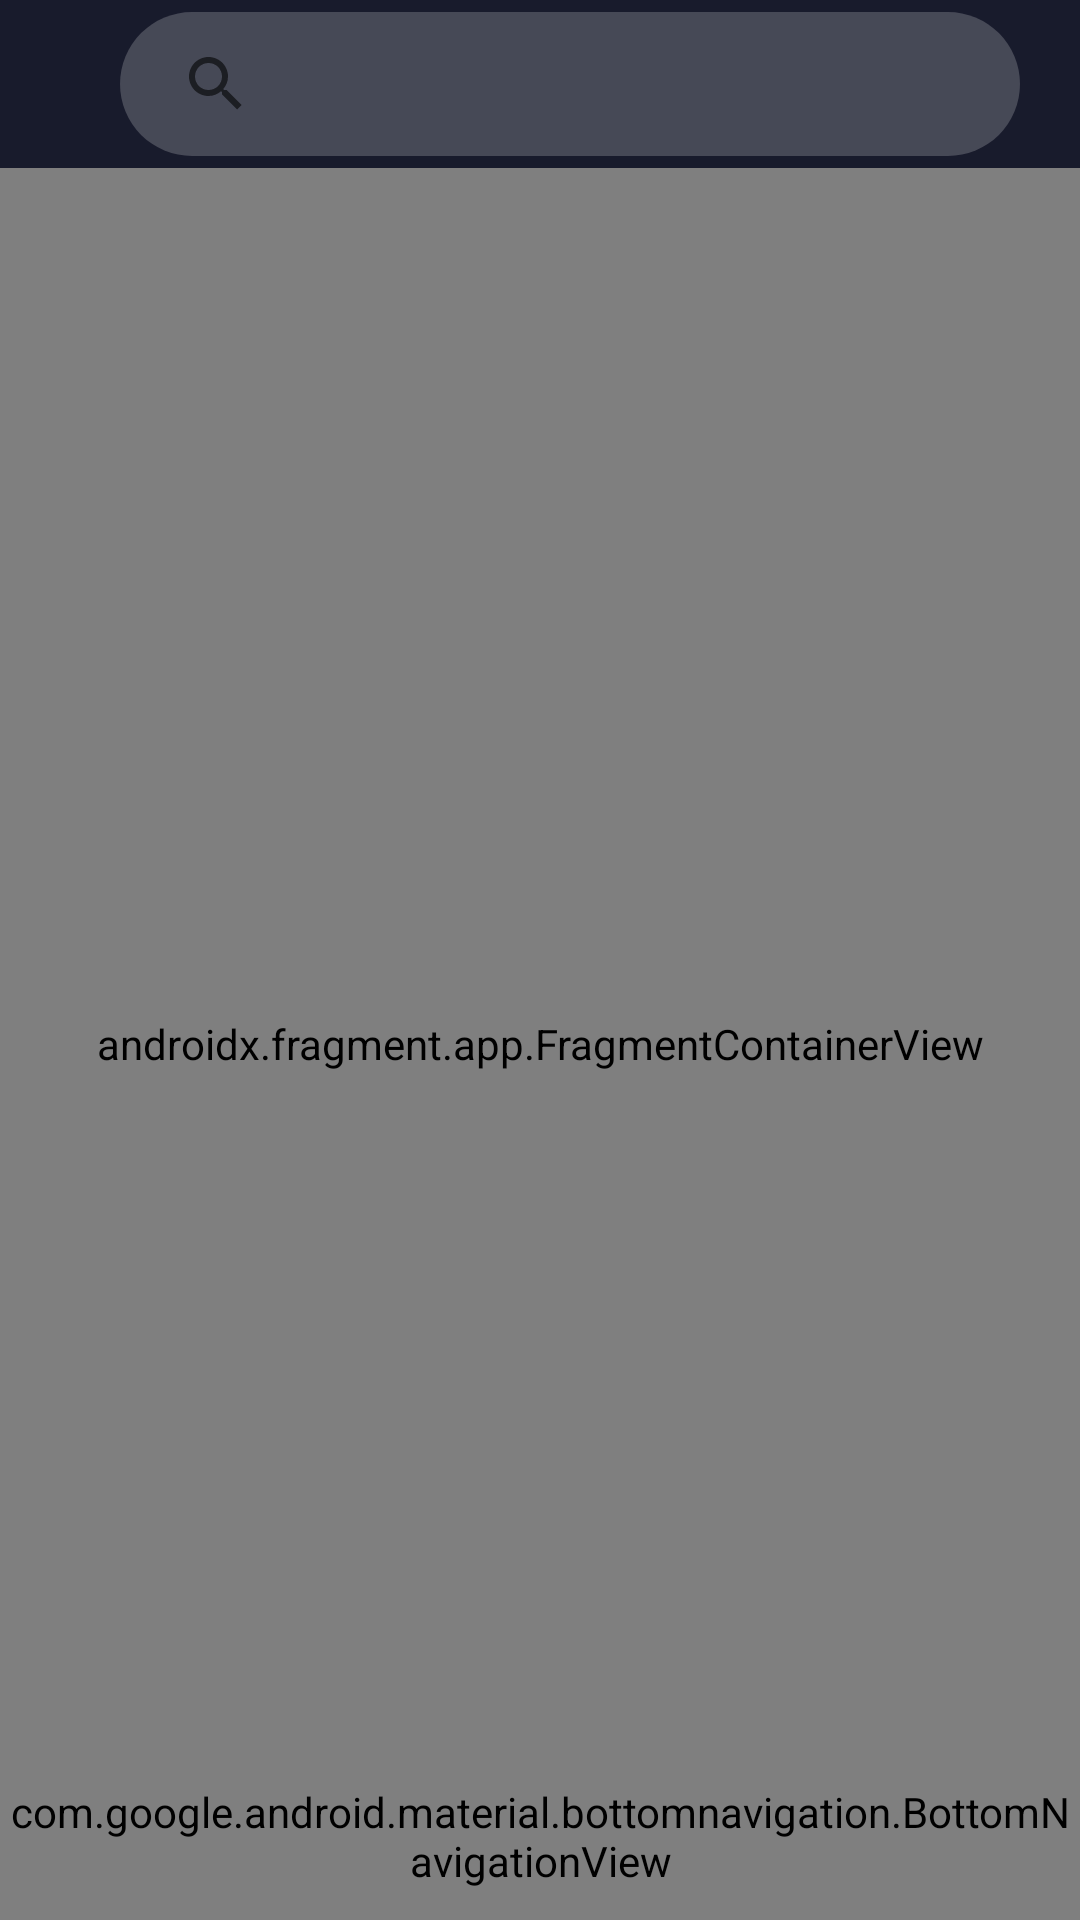

Write the Android layout XML for this screen, with the resource values it uses.
<!-- AndroidManifest.xml: application theme Theme.MusicPlayer -->
<!-- res/layout/activity_main.xml -->
<?xml version="1.0" encoding="utf-8"?>
<RelativeLayout xmlns:android="http://schemas.android.com/apk/res/android"
    xmlns:app="http://schemas.android.com/apk/res-auto"
    xmlns:tools="http://schemas.android.com/tools"
    android:layout_width="match_parent"
    android:layout_height="match_parent"
    tools:context=".view.MainActivity"
    android:orientation="vertical">







    <androidx.drawerlayout.widget.DrawerLayout
        android:id="@+id/drawer_layout"
        android:layout_width="match_parent"
        android:layout_height="match_parent"
        tools:openDrawer="start">
        <LinearLayout
            android:layout_width="match_parent"
            android:layout_height="match_parent"
            android:orientation="vertical">
            <com.google.android.material.appbar.AppBarLayout
                android:layout_width="match_parent"
                android:layout_height="wrap_content">

                <androidx.appcompat.widget.Toolbar
                    android:id="@+id/tool_bar"
                    android:layout_width="match_parent"
                    android:layout_height="?attr/actionBarSize"
                    android:background="@color/back_ground"
                    >
                    <androidx.appcompat.widget.SearchView
                        android:id="@+id/search_bar"
                        android:layout_width="300dp"
                        android:layout_height="wrap_content"
                        android:layout_marginEnd="20dp"
                        android:layout_gravity="end"
                        app:queryBackground="@null"
                        android:background="@drawable/search_bg_shape"
                        app:iconifiedByDefault="false"

                        />
                </androidx.appcompat.widget.Toolbar>

            </com.google.android.material.appbar.AppBarLayout>

            <androidx.fragment.app.FragmentContainerView
                android:id="@+id/fragmentContainerView"
                android:name="androidx.navigation.fragment.NavHostFragment"
                android:layout_width="match_parent"
                android:layout_height="match_parent"
                app:defaultNavHost="true"
                app:navGraph="@navigation/music_player_nav"
                />
        </LinearLayout>
        <RelativeLayout
            android:layout_width="match_parent"
            android:layout_height="match_parent">

            <com.google.android.material.bottomnavigation.BottomNavigationView
                android:id="@+id/bottom_navigation_view"
                android:layout_width="match_parent"
                android:layout_height="?attr/actionBarSize"
                android:layout_alignParentBottom="true"
                android:background="@color/nav_bottom_bg"
                app:itemIconSize="@dimen/navigation_icon_size"
                app:menu="@menu/menu_bottom_nav"
                />
        </RelativeLayout>

        <com.google.android.material.navigation.NavigationView
            android:id="@+id/nav_drawer"
            android:layout_width="match_parent"
            android:layout_height="match_parent"
            app:headerLayout="@layout/layout_head_drawer"
            android:layout_gravity="start"
            android:background="@color/nav_drawer_bg"
            app:itemTextColor="@color/white"
            app:menu="@menu/menu_drawer_nav" />

    </androidx.drawerlayout.widget.DrawerLayout>
</RelativeLayout>
<!-- res/layout/layout_head_drawer.xml (included above) -->
<?xml version="1.0" encoding="utf-8"?>
<LinearLayout xmlns:android="http://schemas.android.com/apk/res/android"
    android:layout_width="match_parent"
    android:layout_height="211dp"
    android:orientation="vertical"
    android:background="@color/nav_drawer_head_bg"
    >
    <ImageView
        android:layout_width="68dp"
        android:layout_height="100dp"
        android:layout_gravity="center"
        android:layout_marginTop="27dp"
        android:background="@drawable/logo1"/>

    <LinearLayout
        android:layout_width="match_parent"
        android:layout_height="wrap_content"
        android:orientation="horizontal"
        android:layout_marginTop="26dp">
        <TextView
            android:id="@+id/total_number_songs"
            android:layout_width="0dp"
            android:layout_height="match_parent"
            android:layout_weight="1"
            android:text="328"
            android:gravity="center"
            android:textColor="@color/text_01"/>
        <TextView
            android:id="@+id/total_number_albums"
            android:layout_width="0dp"
            android:layout_height="match_parent"
            android:layout_weight="1"
            android:text="52"
            android:gravity="center"
            android:textColor="@color/text_01"/>

        <TextView
            android:id="@+id/total_number_artists"
            android:layout_width="0dp"
            android:layout_height="match_parent"
            android:layout_weight="1"
            android:text="87"
            android:gravity="center"
            android:textColor="@color/text_01"/>

    </LinearLayout>

    <LinearLayout
        android:layout_width="match_parent"
        android:layout_height="wrap_content"
        android:orientation="horizontal">
        <TextView
            android:id="@+id/total_songs"
            android:layout_width="0dp"
            android:layout_height="match_parent"
            android:layout_weight="1"
            android:text="Songs"
            android:gravity="center"
            android:textColor="@color/text_01"/>
        <TextView
            android:id="@+id/total_albums"
            android:layout_width="0dp"
            android:layout_height="match_parent"
            android:layout_weight="1"
            android:text="Albums"
            android:gravity="center"
            android:textColor="@color/text_01"/>

        <TextView
            android:id="@+id/total_artists"
            android:layout_width="0dp"
            android:layout_height="match_parent"
            android:layout_weight="1"
            android:text="Artists"
            android:gravity="center"
            android:textColor="@color/text_01"/>

    </LinearLayout>


</LinearLayout>
<!-- resources referenced by this layout -->
<resources>
  <color name="back_ground">#181B2C</color>
  <color name="nav_bottom_bg">#151827</color>
  <color name="nav_drawer_bg">#10121D</color>
  <color name="nav_drawer_head_bg">#272B36</color>
  <color name="text_01">#C1C0C0</color>
  <color name="white">#FFFFFFFF</color>
  <dimen name="navigation_icon_size" tools:override="true">39dp</dimen>
  <!-- drawable logo1: png bitmap (drawable-hdpi, 13028 bytes) -->
  <!-- drawable search_bg_shape (drawable) -->
  <?xml version="1.0" encoding="utf-8"?>
  <shape xmlns:android="http://schemas.android.com/apk/res/android" android:shape="rectangle">
  
      <solid android:color="#33FFFFFF" />
  
      <corners
          android:bottomLeftRadius="250dp"
          android:bottomRightRadius="250dp"
          android:topLeftRadius="250dp"
          android:topRightRadius="250dp" />
  </shape>
  <!-- drawable shadow (drawable) -->
  <?xml version="1.0" encoding="utf-8"?>
  <shape xmlns:android="http://schemas.android.com/apk/res/android" android:shape="oval">
      <gradient
          android:startColor="@color/back_ground"
          android:endColor="@android:color/black"
          android:angle="90"/>
  </shape>
  <style name="Theme.MusicPlayer" parent="Theme.MaterialComponents.DayNight.NoActionBar">
          
          <item name="colorPrimary">@color/back_ground</item>
          <item name="colorPrimaryVariant">@color/back_ground</item>
          <item name="colorOnPrimary">@color/white</item>
          
          <item name="colorSecondary">@color/teal_200</item>
          <item name="colorSecondaryVariant">@color/teal_700</item>
          <item name="colorOnSecondary">@color/black</item>
          
          <item name="android:statusBarColor" tools:targetApi="l">?attr/colorPrimaryVariant</item>
          
      </style>
  <color name="teal_200">#FF03DAC5</color>
  <color name="teal_700">#FF018786</color>
  <color name="black">#FF000000</color>
</resources>
